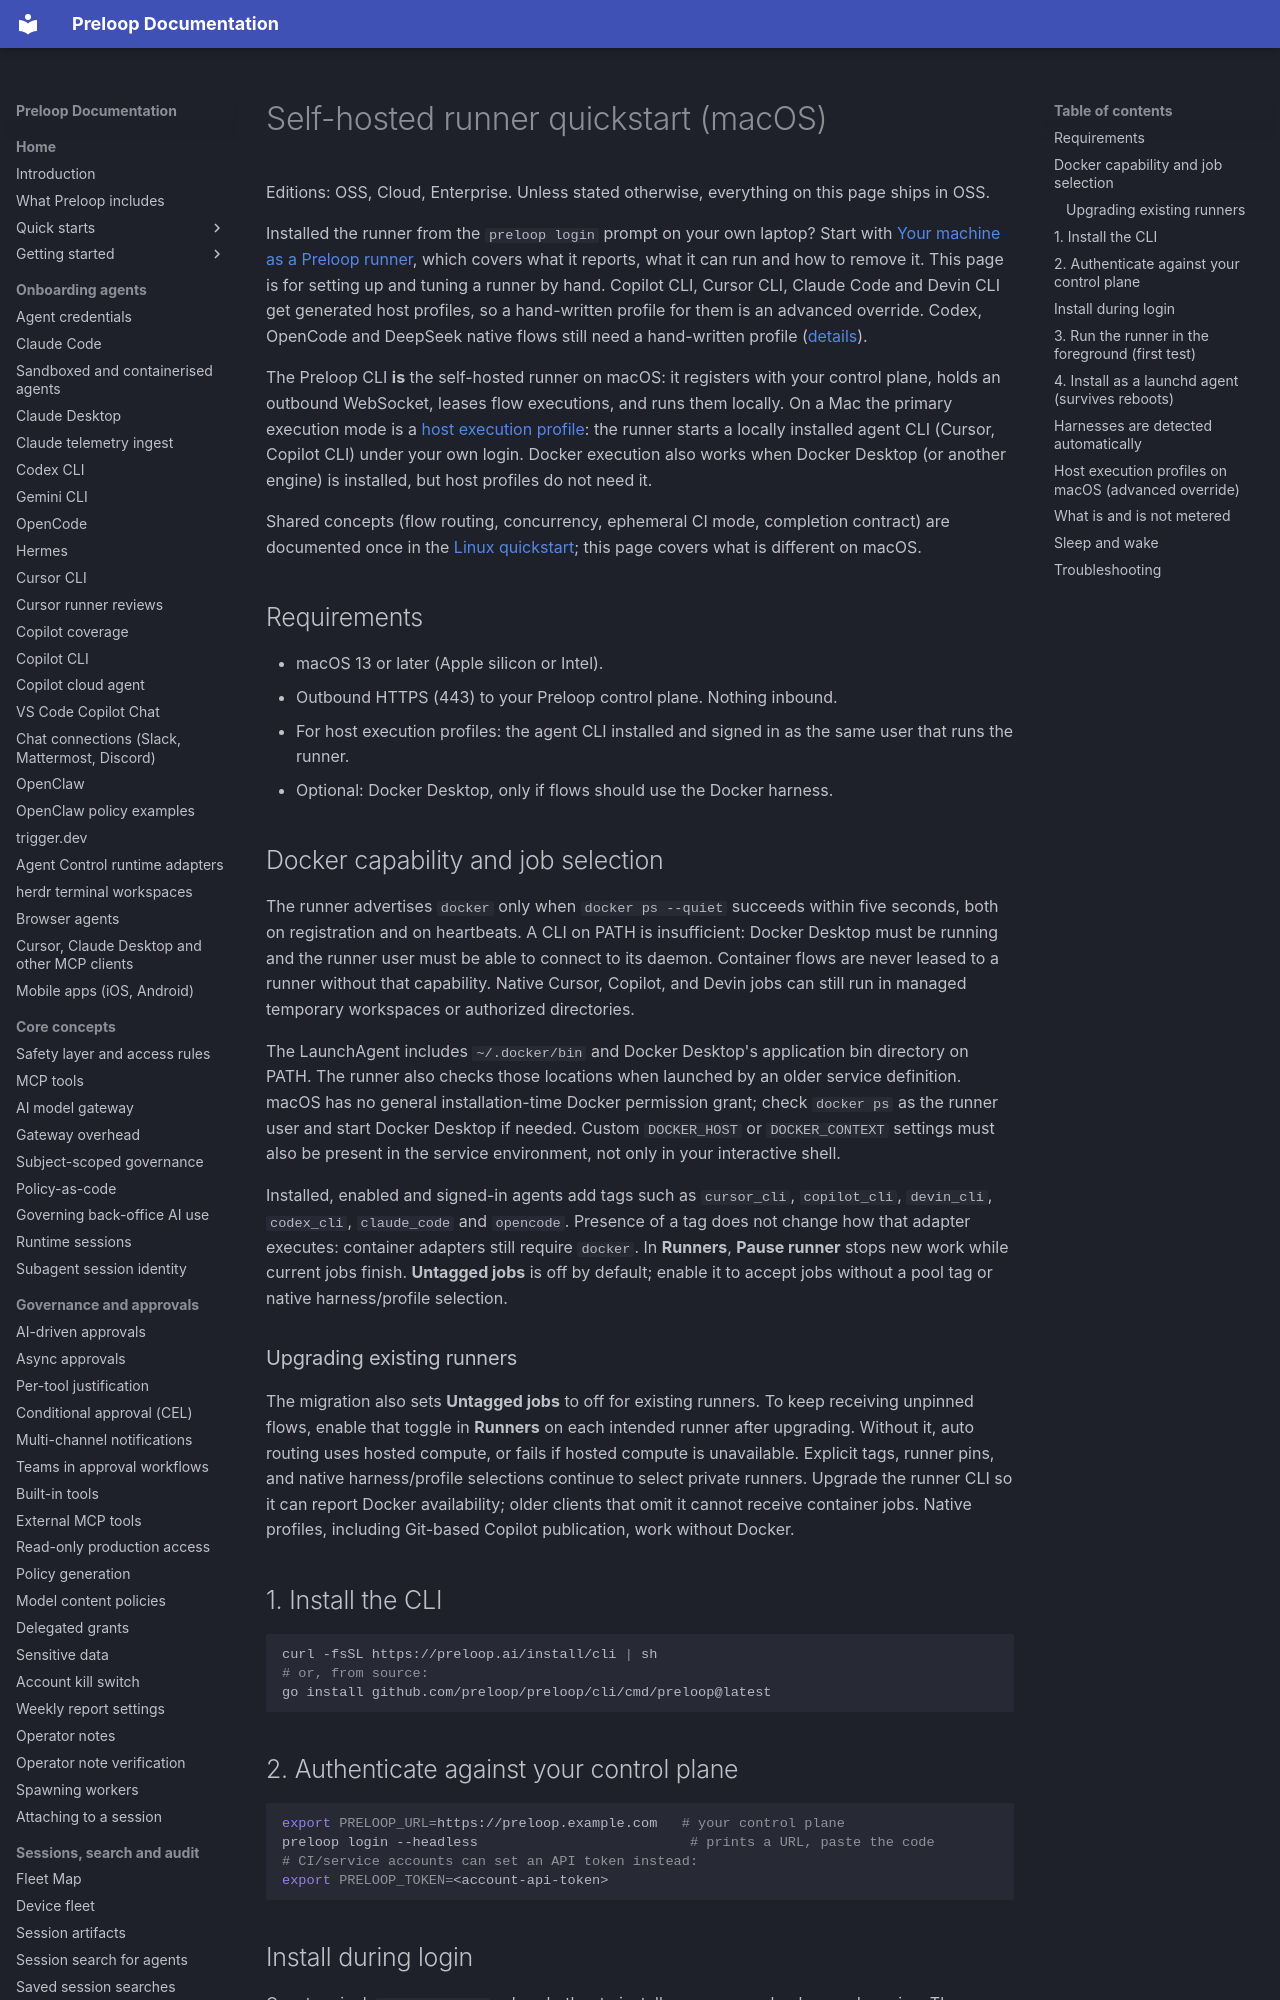

repository: preloop/preloop · page: guide/runners/quickstart-macos/index.html · generator: mkdocs

# Self-hosted runner quickstart (macOS)

Editions: OSS, Cloud, Enterprise. Unless stated otherwise, everything on this page ships in OSS.

Installed the runner from the `preloop login` prompt on your own laptop? Start with
[Your machine as a Preloop runner](your-machine.md), which covers what it
reports, what it can run and how to remove it. This page is for setting up
and tuning a runner by hand. Copilot CLI, Cursor CLI, Claude Code and Devin
CLI get generated host profiles, so a hand-written profile for them is an
advanced override. Codex, OpenCode and DeepSeek native flows still need a
hand-written profile ([details](quickstart-linux.md#codex-opencode-and-deepseek-native-profiles)).

The Preloop CLI **is** the self-hosted runner on macOS: it registers with
your control plane, holds an outbound WebSocket, leases flow executions, and
runs them locally. On a Mac the primary execution mode is a
[host execution profile](#host-execution-profiles-on-macos-advanced-override): the runner
starts a locally installed agent CLI (Cursor, Copilot CLI) under your own
login. Docker execution also works when Docker Desktop (or another engine)
is installed, but host profiles do not need it.

Shared concepts (flow routing, concurrency, ephemeral CI mode, completion
contract) are documented once in the
[Linux quickstart](quickstart-linux.md); this page covers what is different
on macOS.

## Requirements

- macOS 13 or later (Apple silicon or Intel).
- Outbound HTTPS (443) to your Preloop control plane. Nothing inbound.
- For host execution profiles: the agent CLI installed and signed in as the
  same user that runs the runner.
- Optional: Docker Desktop, only if flows should use the Docker harness.

## Docker capability and job selection

The runner advertises `docker` only when `docker ps --quiet` succeeds within five seconds, both on registration and on heartbeats. A CLI on PATH is insufficient: Docker Desktop must be running and the runner user must be able to connect to its daemon. Container flows are never leased to a runner without that capability. Native Cursor, Copilot, and Devin jobs can still run in managed temporary workspaces or authorized directories.

The LaunchAgent includes `~/.docker/bin` and Docker Desktop's application bin directory on PATH. The runner also checks those locations when launched by an older service definition. macOS has no general installation-time Docker permission grant; check `docker ps` as the runner user and start Docker Desktop if needed. Custom `DOCKER_HOST` or `DOCKER_CONTEXT` settings must also be present in the service environment, not only in your interactive shell.

Installed, enabled and signed-in agents add tags such as `cursor_cli`, `copilot_cli`, `devin_cli`, `codex_cli`, `claude_code` and `opencode`. Presence of a tag does not change how that adapter executes: container adapters still require `docker`. In **Runners**, **Pause runner** stops new work while current jobs finish. **Untagged jobs** is off by default; enable it to accept jobs without a pool tag or native harness/profile selection.

### Upgrading existing runners

The migration also sets **Untagged jobs** to off for existing runners. To keep receiving unpinned flows, enable that toggle in **Runners** on each intended runner after upgrading. Without it, auto routing uses hosted compute, or fails if hosted compute is unavailable. Explicit tags, runner pins, and native harness/profile selections continue to select private runners. Upgrade the runner CLI so it can report Docker availability; older clients that omit it cannot receive container jobs. Native profiles, including Git-based Copilot publication, work without Docker.

## 1. Install the CLI

```sh
curl -fsSL https://preloop.ai/install/cli | sh
# or, from source:
go install github.com/preloop/preloop/cli/cmd/preloop@latest
```
